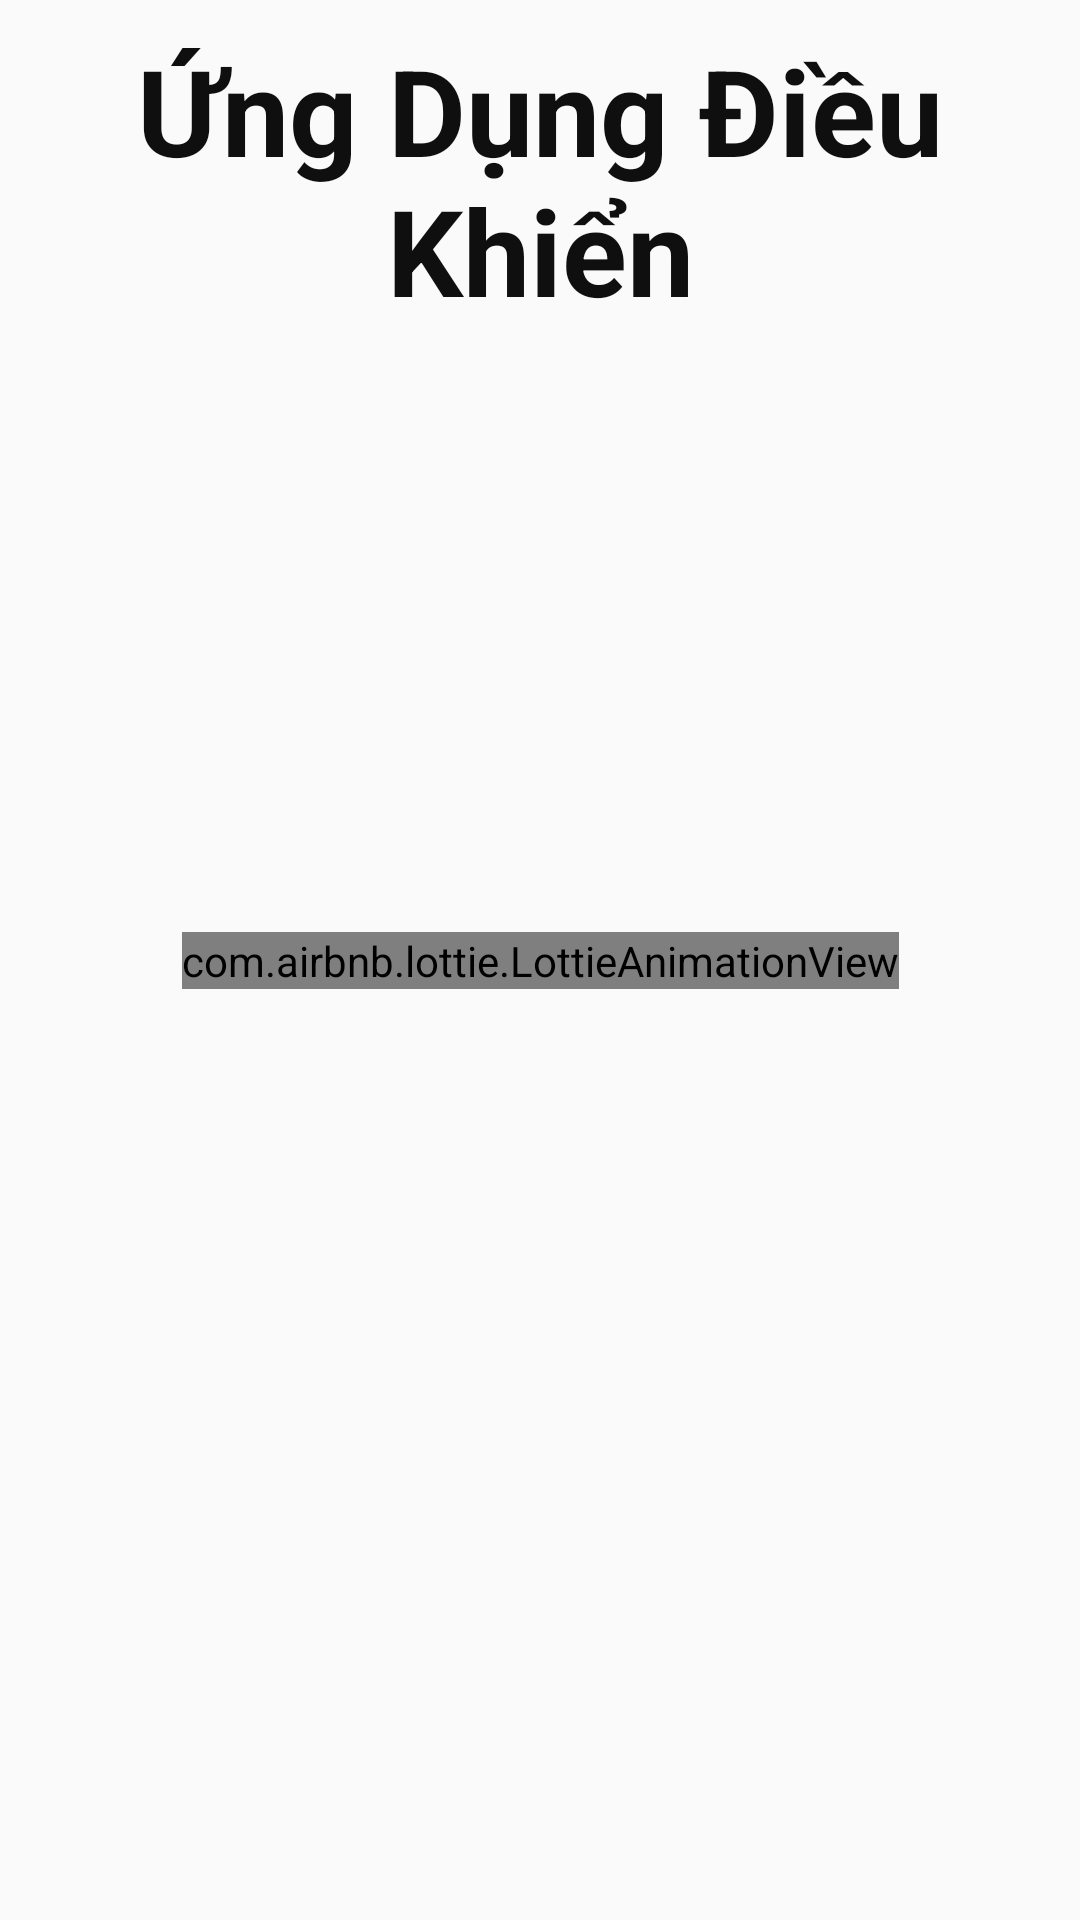

Here is an Android app screen rendered from its layout file. Give the layout XML and the strings, colors and styles it references.
<!-- AndroidManifest.xml: application theme Theme.Dieukhiennhung2 -->
<!-- res/layout/activity_load.xml -->
<?xml version="1.0" encoding="utf-8"?>
<androidx.constraintlayout.widget.ConstraintLayout xmlns:android="http://schemas.android.com/apk/res/android"
    xmlns:app="http://schemas.android.com/apk/res-auto"
    xmlns:tools="http://schemas.android.com/tools"
    android:id="@+id/main"
    android:background="#FAFAFA"
    android:layout_width="match_parent"
    android:layout_height="match_parent">
    <TextView
        android:id="@+id/splashtext"
        android:gravity="center"
        android:textSize="40dp"
        android:textStyle="bold"
        android:layout_marginTop="10dp"
        app:layout_constraintTop_toTopOf="parent"
        android:textColor="#100F0F"
        android:text="Ứng Dụng Điều Khiển"
        android:layout_width="match_parent"
        android:layout_height="wrap_content"/>
    <com.airbnb.lottie.LottieAnimationView
        android:id="@+id/animation_view"
        app:layout_constraintTop_toTopOf="parent"
        app:layout_constraintBottom_toBottomOf="parent"
        app:layout_constraintLeft_toLeftOf="parent"
        app:layout_constraintRight_toRightOf="parent"
        app:lottie_loop="true"
        app:lottie_autoPlay="true"
        app:lottie_rawRes="@raw/load"
        android:layout_width="wrap_content"
        android:layout_height="wrap_content">

    </com.airbnb.lottie.LottieAnimationView>
</androidx.constraintlayout.widget.ConstraintLayout>
<!-- resources referenced by this layout -->
<resources>
  <style name="Theme.Dieukhiennhung2" parent="Base.Theme.Dieukhiennhung2" />
  <style name="Base.Theme.Dieukhiennhung2" parent="Theme.Material3.DayNight.NoActionBar">
          
          
      </style>
</resources>
